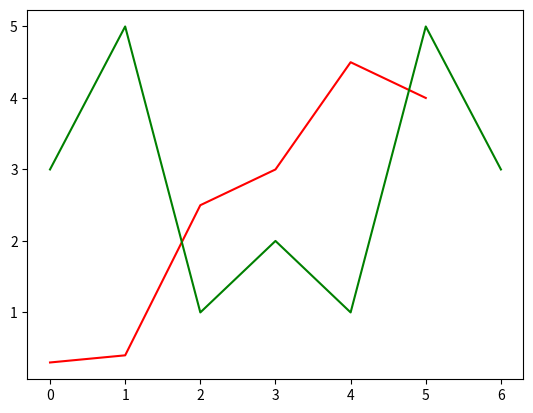

Source code (Python):
import matplotlib.pylab as plt

a = [0.3, 0.4, 2.5, 3, 4.5, 4]
b = [3, 5, 1, 2, 1, 5, 3]

plt.plot(a, color='r')
plt.plot(b, color='g')
plt.show()
